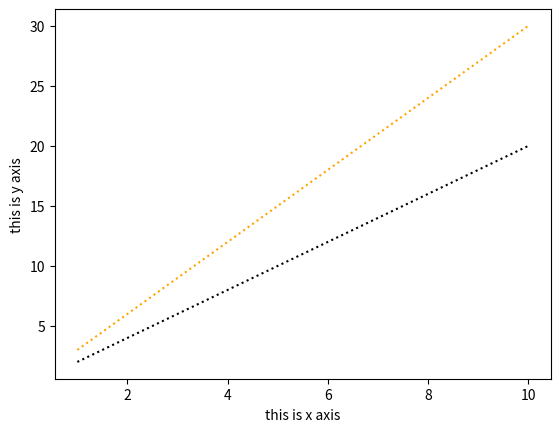

This chart was generated by the following Python code:
import matplotlib.pyplot as plt
import numpy as np
x=np.array(range(1,11))
print(x)
y1=2*x
y2=3*x
print(y1)
print(y2)
plt.plot(x,y1,color='black',linestyle=':')
plt.plot(x,y2,color='orange',linestyle=':')
plt.xlabel("this is x axis")
plt.ylabel('this is y axis')
plt.show()






